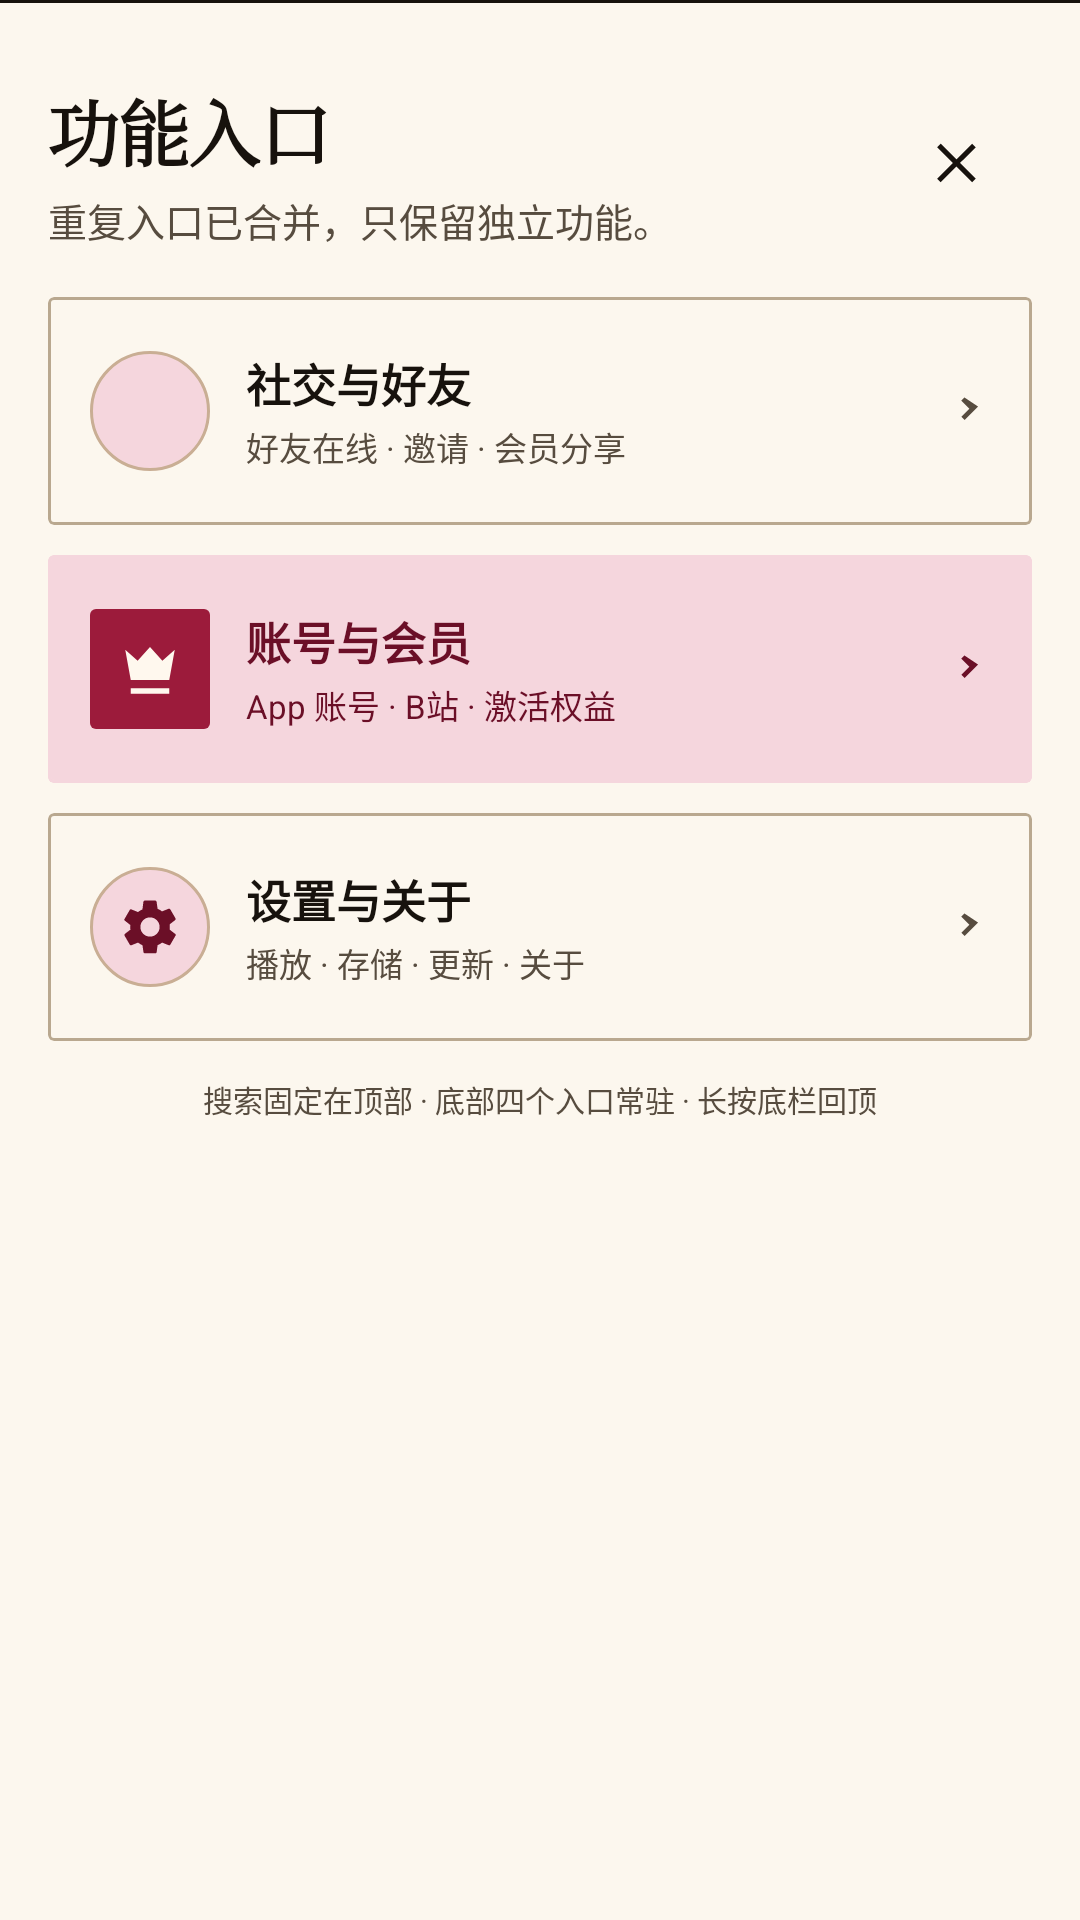

Reconstruct the res/layout file that produces this screen, plus the resources it refers to.
<!-- AndroidManifest.xml: application theme Theme.BiliDiy -->
<!-- res/layout/sheet_features.xml -->
<?xml version="1.0" encoding="utf-8"?>
<LinearLayout xmlns:android="http://schemas.android.com/apk/res/android"
    xmlns:app="http://schemas.android.com/apk/res-auto"
    android:id="@+id/sheetRoot"
    android:layout_width="match_parent"
    android:layout_height="wrap_content"
    android:background="@drawable/bg_sheet"
    android:clipToOutline="true"
    android:orientation="vertical"
    android:paddingStart="16dp"
    android:paddingTop="8dp"
    android:paddingEnd="16dp"
    android:paddingBottom="22dp">

    <View
        android:layout_width="42dp"
        android:layout_height="4dp"
        android:layout_gravity="center_horizontal"
        android:background="@drawable/bg_sheet_handle" />

    <LinearLayout
        android:layout_width="match_parent"
        android:layout_height="wrap_content"
        android:layout_marginTop="14dp"
        android:gravity="center_vertical"
        android:orientation="horizontal">

        <LinearLayout
            android:layout_width="0dp"
            android:layout_height="wrap_content"
            android:layout_weight="1"
            android:orientation="vertical">

            <TextView
                android:layout_width="wrap_content"
                android:layout_height="wrap_content"
                android:text="功能入口"
                android:textAppearance="@style/TextAppearance.BiliDiy.Display"
                android:textSize="24sp" />

            <TextView
                android:layout_width="wrap_content"
                android:layout_height="wrap_content"
                android:layout_marginTop="3dp"
                android:text="重复入口已合并，只保留独立功能。"
                android:textAppearance="@style/TextAppearance.BiliDiy.BodySmall" />
        </LinearLayout>

        <com.google.android.material.button.MaterialButton
            android:id="@+id/btnSheetClose"
            style="@style/Widget.BiliDiy.IconButton.Ghost"
            android:layout_width="48dp"
            android:layout_height="48dp"
            android:contentDescription="关闭"
            app:icon="@drawable/ic_close"
            app:iconSize="20dp" />
    </LinearLayout>

    <com.google.android.material.card.MaterialCardView
        android:id="@+id/featureFriends"
        style="@style/Widget.BiliDiy.Card"
        android:layout_width="match_parent"
        android:layout_height="76dp"
        android:layout_marginTop="16dp"
        android:clickable="true"
        android:focusable="true"
        app:cardCornerRadius="2dp"
        app:rippleColor="@color/pinkLight">

        <LinearLayout
            android:layout_width="match_parent"
            android:layout_height="match_parent"
            android:gravity="center_vertical"
            android:orientation="horizontal"
            android:paddingStart="14dp"
            android:paddingEnd="12dp">

            <FrameLayout
                android:layout_width="40dp"
                android:layout_height="40dp"
                android:background="@drawable/bg_feature_icon">

                <ImageView
                    android:layout_width="22dp"
                    android:layout_height="22dp"
                    android:layout_gravity="center"
                    android:contentDescription="@null"
                    android:src="@drawable/ic_group"
                    app:tint="@color/pinkDeep" />
            </FrameLayout>

            <LinearLayout
                android:layout_width="0dp"
                android:layout_height="wrap_content"
                android:layout_marginStart="12dp"
                android:layout_weight="1"
                android:orientation="vertical">

                <TextView
                    android:layout_width="match_parent"
                    android:layout_height="wrap_content"
                    android:text="社交与好友"
                    android:textColor="@color/textMain"
                    android:textSize="15sp"
                    android:textStyle="bold" />

                <TextView
                    android:layout_width="match_parent"
                    android:layout_height="wrap_content"
                    android:layout_marginTop="2dp"
                    android:ellipsize="end"
                    android:maxLines="1"
                    android:text="好友在线 · 邀请 · 会员分享"
                    android:textColor="@color/textSecondary"
                    android:textSize="11sp" />
            </LinearLayout>

            <ImageView
                android:layout_width="18dp"
                android:layout_height="18dp"
                android:contentDescription="@null"
                android:src="@drawable/ic_chevron_right"
                app:tint="@color/textSecondary" />
        </LinearLayout>
    </com.google.android.material.card.MaterialCardView>

    <com.google.android.material.card.MaterialCardView
        android:id="@+id/featureAccount"
        style="@style/Widget.BiliDiy.Card.Tonal"
        android:layout_width="match_parent"
        android:layout_height="76dp"
        android:layout_marginTop="10dp"
        android:clickable="true"
        android:focusable="true"
        app:cardCornerRadius="2dp"
        app:rippleColor="@color/pinkBorder">

        <LinearLayout
            android:layout_width="match_parent"
            android:layout_height="match_parent"
            android:gravity="center_vertical"
            android:orientation="horizontal"
            android:paddingStart="14dp"
            android:paddingEnd="12dp">

            <FrameLayout
                android:layout_width="40dp"
                android:layout_height="40dp"
                android:background="@drawable/bg_action_primary">

                <ImageView
                    android:layout_width="22dp"
                    android:layout_height="22dp"
                    android:layout_gravity="center"
                    android:contentDescription="@null"
                    android:src="@drawable/ic_crown"
                    app:tint="@color/onPink" />
            </FrameLayout>

            <LinearLayout
                android:layout_width="0dp"
                android:layout_height="wrap_content"
                android:layout_marginStart="12dp"
                android:layout_weight="1"
                android:orientation="vertical">

                <TextView
                    android:layout_width="match_parent"
                    android:layout_height="wrap_content"
                    android:text="账号与会员"
                    android:textColor="@color/pinkDeep"
                    android:textSize="15sp"
                    android:textStyle="bold" />

                <TextView
                    android:layout_width="match_parent"
                    android:layout_height="wrap_content"
                    android:layout_marginTop="2dp"
                    android:ellipsize="end"
                    android:maxLines="1"
                    android:text="App 账号 · B站 · 激活权益"
                    android:textColor="@color/pinkDeep"
                    android:textSize="11sp" />
            </LinearLayout>

            <ImageView
                android:layout_width="18dp"
                android:layout_height="18dp"
                android:contentDescription="@null"
                android:src="@drawable/ic_chevron_right"
                app:tint="@color/pinkDeep" />
        </LinearLayout>
    </com.google.android.material.card.MaterialCardView>

    <com.google.android.material.card.MaterialCardView
        android:id="@+id/featureSettings"
        style="@style/Widget.BiliDiy.Card"
        android:layout_width="match_parent"
        android:layout_height="76dp"
        android:layout_marginTop="10dp"
        android:clickable="true"
        android:focusable="true"
        app:cardCornerRadius="2dp"
        app:rippleColor="@color/pinkLight">

        <LinearLayout
            android:layout_width="match_parent"
            android:layout_height="match_parent"
            android:gravity="center_vertical"
            android:orientation="horizontal"
            android:paddingStart="14dp"
            android:paddingEnd="12dp">

            <FrameLayout
                android:layout_width="40dp"
                android:layout_height="40dp"
                android:background="@drawable/bg_feature_icon">

                <ImageView
                    android:layout_width="22dp"
                    android:layout_height="22dp"
                    android:layout_gravity="center"
                    android:contentDescription="@null"
                    android:src="@drawable/ic_settings"
                    app:tint="@color/pinkDeep" />
            </FrameLayout>

            <LinearLayout
                android:layout_width="0dp"
                android:layout_height="wrap_content"
                android:layout_marginStart="12dp"
                android:layout_weight="1"
                android:orientation="vertical">

                <TextView
                    android:layout_width="match_parent"
                    android:layout_height="wrap_content"
                    android:text="设置与关于"
                    android:textColor="@color/textMain"
                    android:textSize="15sp"
                    android:textStyle="bold" />

                <TextView
                    android:layout_width="match_parent"
                    android:layout_height="wrap_content"
                    android:layout_marginTop="2dp"
                    android:ellipsize="end"
                    android:maxLines="1"
                    android:text="播放 · 存储 · 更新 · 关于"
                    android:textColor="@color/textSecondary"
                    android:textSize="11sp" />
            </LinearLayout>

            <ImageView
                android:layout_width="18dp"
                android:layout_height="18dp"
                android:contentDescription="@null"
                android:src="@drawable/ic_chevron_right"
                app:tint="@color/textSecondary" />
        </LinearLayout>
    </com.google.android.material.card.MaterialCardView>

    <TextView
        android:layout_width="match_parent"
        android:layout_height="wrap_content"
        android:layout_marginTop="12dp"
        android:gravity="center"
        android:text="搜索固定在顶部 · 底部四个入口常驻 · 长按底栏回顶"
        android:textColor="@color/textSecondary"
        android:textSize="10sp" />
</LinearLayout>
<!-- resources referenced by this layout -->
<resources>
  <color name="onPink">@color/onPrimary</color>
  <color name="pinkBorder">#C9AE94</color>
  <color name="pinkDeep">@color/onPrimaryContainer</color>
  <color name="pinkLight">@color/primaryContainer</color>
  <color name="textMain">#17120D</color>
  <color name="textSecondary">#574C3F</color>
  <!-- drawable bg_action_primary (drawable) -->
  <?xml version="1.0" encoding="utf-8"?>
  <shape xmlns:android="http://schemas.android.com/apk/res/android" android:shape="rectangle">
      <solid android:color="@color/pink" />
      <corners android:radius="2dp" />
  </shape>
  <!-- drawable bg_feature_icon (drawable) -->
  <?xml version="1.0" encoding="utf-8"?>
  <shape xmlns:android="http://schemas.android.com/apk/res/android"
      android:shape="oval">
      <solid android:color="@color/pinkLight" />
      <stroke
          android:width="1dp"
          android:color="@color/pinkBorder" />
  </shape>
  <!-- drawable bg_sheet (drawable) -->
  <?xml version="1.0" encoding="utf-8"?>
  <layer-list xmlns:android="http://schemas.android.com/apk/res/android">
      <item>
          <shape android:shape="rectangle">
              <solid android:color="@color/textMain" />
          </shape>
      </item>
      <item android:top="1dp">
          <shape android:shape="rectangle">
              <solid android:color="@color/surface" />
          </shape>
      </item>
  </layer-list>
  <!-- drawable ic_chevron_right (drawable) -->
  <?xml version="1.0" encoding="utf-8"?>
  <vector xmlns:android="http://schemas.android.com/apk/res/android"
      android:width="24dp"
      android:height="24dp"
      android:viewportWidth="24"
      android:viewportHeight="24">
      <path android:fillColor="#FF000000" android:pathData="M10,6L8.59,7.41 12.17,11 8.59,14.59 10,16l6,-6z" />
  </vector>
  <!-- drawable ic_crown (drawable) -->
  <?xml version="1.0" encoding="utf-8"?>
  <vector xmlns:android="http://schemas.android.com/apk/res/android"
      android:width="24dp"
      android:height="24dp"
      android:viewportWidth="24"
      android:viewportHeight="24">
      <path
          android:fillColor="#FF000000"
          android:pathData="M5,16L3,5l4.5,4L12,4l4.5,5L21,5l-2,11H5zM5,19h14v2H5z" />
  </vector>
  <style name="TextAppearance.BiliDiy.BodySmall">
          <item name="android:fontFamily">sans-serif</item>
          <item name="android:textSize">13sp</item>
          <item name="android:textColor">@color/textSecondary</item>
          <item name="android:lineSpacingMultiplier">1.2</item>
      </style>
  <style name="Widget.BiliDiy.Card">
          <item name="cardBackgroundColor">@color/surface</item>
          <item name="cardCornerRadius">2dp</item>
          <item name="cardElevation">0dp</item>
          <item name="strokeWidth">@dimen/card_stroke</item>
          <item name="strokeColor">@color/line</item>
      </style>
  <style name="Widget.BiliDiy.Card.Tonal">
          <item name="cardBackgroundColor">@color/primaryContainer</item>
          <item name="strokeColor">@color/primaryContainer</item>
      </style>
  <style name="Widget.BiliDiy.IconButton.Ghost">
          <item name="backgroundTint">@android:color/transparent</item>
          <item name="iconTint">@color/textMain</item>
      </style>
  <color name="onPrimary">#FFF8EE</color>
  <color name="onPrimaryContainer">#6B0F27</color>
  <color name="primaryContainer">#F5D6DD</color>
  <color name="pink">@color/primary</color>
  <color name="surface">#FCF7EE</color>
  <dimen name="card_stroke">1dp</dimen>
  <color name="line">#B9A88F</color>
  <color name="primary">#9C1B3B</color>
  <color name="peach">#8A5A00</color>
  <color name="ok">#2E6B49</color>
  <color name="surfaceContainer">#E8DECD</color>
  <color name="surfaceContainerHigh">#DCD0BC</color>
  <color name="bad">#A2261D</color>
  <color name="bg">#F5EFE3</color>
</resources>
